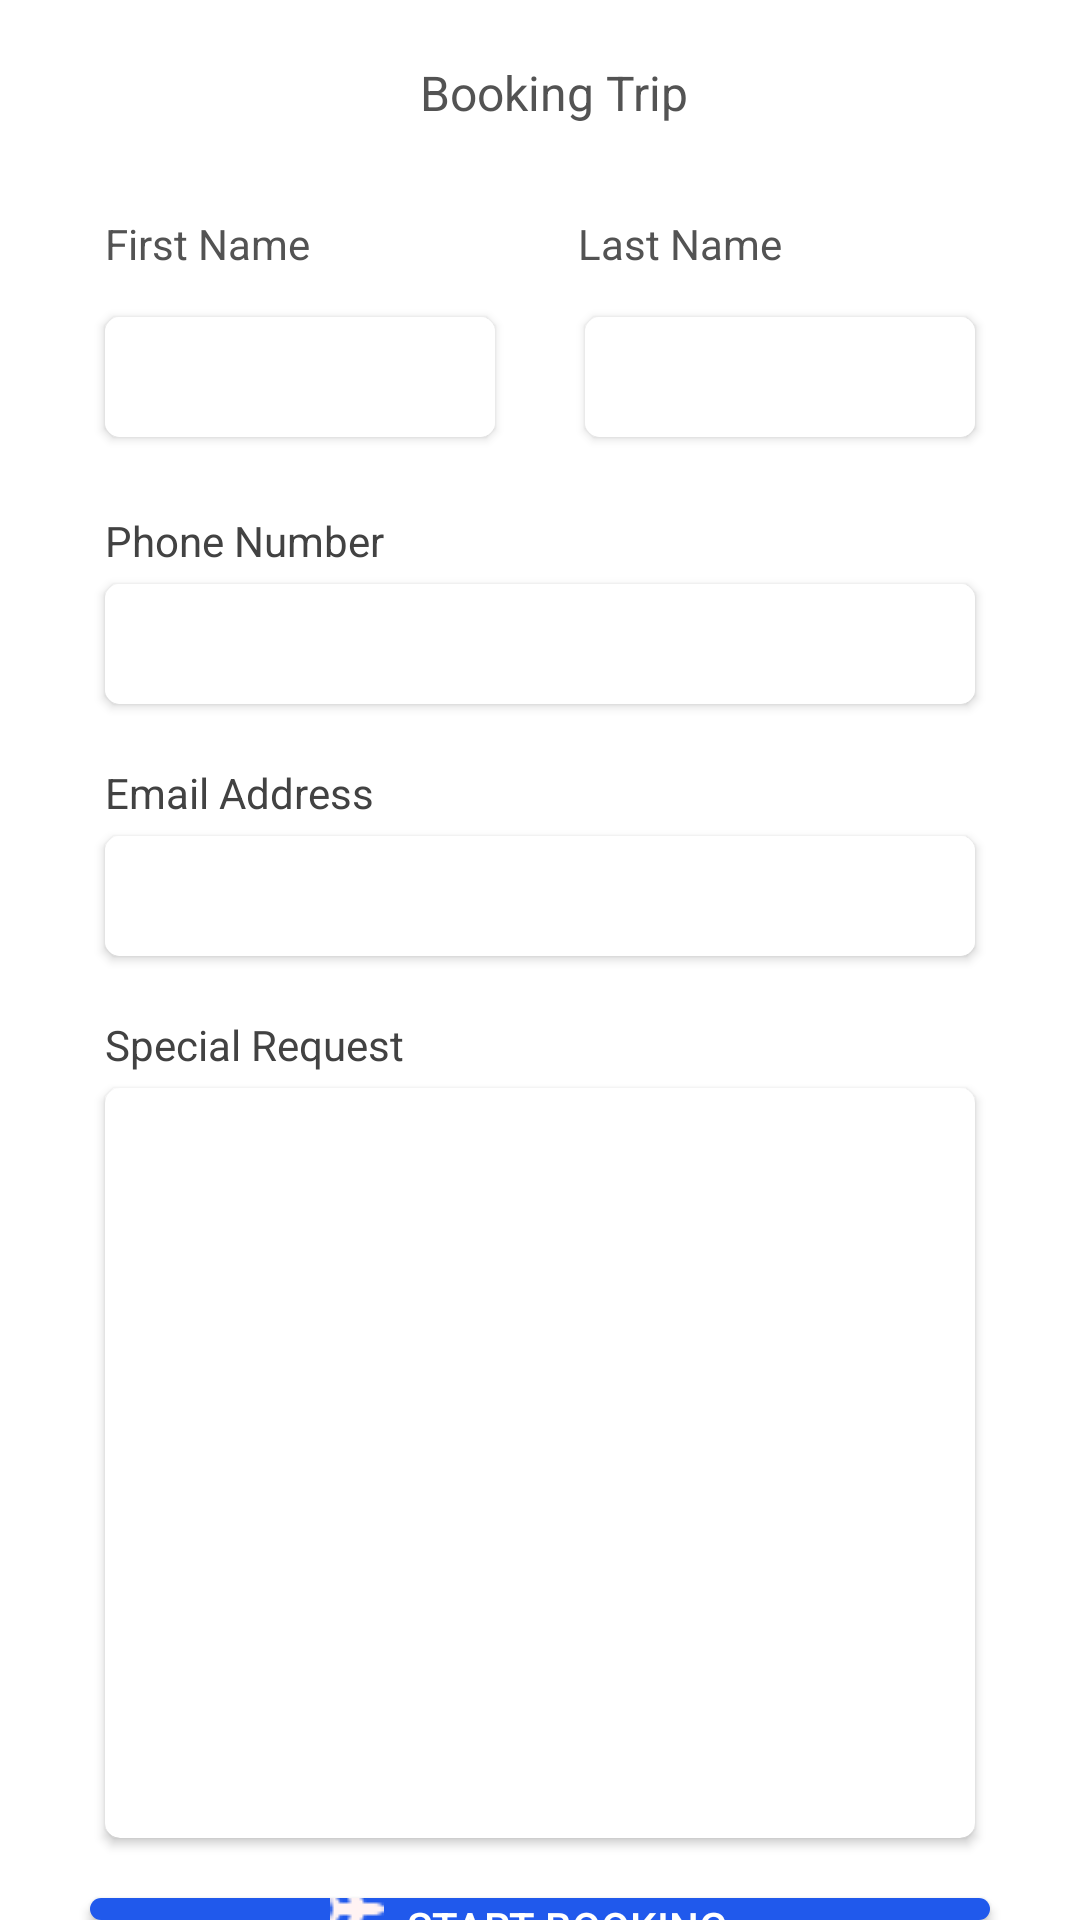

Android layout source for this screen:
<!-- AndroidManifest.xml: application theme Theme.AppCompat.Light.NoActionBar -->
<!-- res/layout/activity_special_request_form.xml -->
<?xml version="1.0" encoding="utf-8"?>
<LinearLayout xmlns:android="http://schemas.android.com/apk/res/android"
    xmlns:app="http://schemas.android.com/apk/res-auto"
    android:layout_width="match_parent"
    android:layout_height="match_parent"
    android:background="#FFFFFF"
    android:orientation="vertical">

    <LinearLayout
        android:layout_width="match_parent"
        android:layout_height="wrap_content"
        android:layout_marginStart="20dp"
        android:layout_marginLeft="20dp"
        android:layout_marginTop="20dp"
        android:layout_marginEnd="20dp"
        android:layout_marginRight="20dp"
        android:orientation="horizontal">

        <ImageView
            android:id="@+id/imageView10"
            android:layout_width="wrap_content"
            android:layout_height="wrap_content"
            android:tint="#535353"
            app:srcCompat="@drawable/ic_baseline_arrow_back_ios_24" />

        <TextView
            android:id="@+id/textView6"
            android:layout_width="wrap_content"
            android:layout_height="wrap_content"
            android:layout_gravity="center"
            android:layout_marginStart="120dp"
            android:layout_marginLeft="120dp"
            android:text="Booking Trip"
            android:textColor="#535353"
            android:textSize="16sp"
            android:textStyle="normal" />
    </LinearLayout>

    <LinearLayout
        android:layout_width="match_parent"
        android:layout_height="wrap_content"
        android:layout_marginStart="30dp"
        android:layout_marginLeft="30dp"
        android:layout_marginTop="30dp"
        android:layout_marginEnd="30dp"
        android:layout_marginRight="30dp"
        android:orientation="horizontal">

        <TextView
            android:id="@+id/textView7"
            android:layout_width="wrap_content"
            android:layout_height="wrap_content"
            android:layout_marginStart="5dp"
            android:layout_marginLeft="5dp"
            android:layout_marginEnd="15dp"
            android:layout_marginRight="15dp"
            android:layout_weight="1"
            android:text="First Name"
            android:textColor="#535353" />

        <TextView
            android:id="@+id/textView8"
            android:layout_width="wrap_content"
            android:layout_height="wrap_content"
            android:layout_weight="1"
            android:paddingLeft="5dp"
            android:text="Last Name"
            android:textColor="#535353" />
    </LinearLayout>

    <LinearLayout
        android:layout_width="match_parent"
        android:layout_height="wrap_content"
        android:layout_marginStart="30dp"
        android:layout_marginLeft="30dp"
        android:layout_marginTop="10dp"
        android:layout_marginEnd="30dp"
        android:layout_marginRight="30dp"
        android:orientation="horizontal">

        <androidx.cardview.widget.CardView
            android:layout_width="wrap_content"
            android:layout_height="wrap_content"
            android:layout_marginStart="5dp"
            android:layout_marginLeft="5dp"
            android:layout_marginTop="5dp"
            android:layout_marginEnd="15dp"
            android:layout_marginRight="15dp"
            android:layout_marginBottom="5dp"
            android:layout_weight="1"
            app:cardCornerRadius="5dp">

            <EditText
                android:id="@+id/editTextTextPersonName2"
                android:layout_width="wrap_content"
                android:layout_height="40dp"
                android:background="#FFFFFF"
                android:ems="10"
                android:inputType="textPersonName"
                android:paddingLeft="20dp" />
        </androidx.cardview.widget.CardView>

        <androidx.cardview.widget.CardView
            android:layout_width="wrap_content"
            android:layout_height="wrap_content"
            android:layout_marginStart="15dp"
            android:layout_marginLeft="15dp"
            android:layout_marginTop="5dp"
            android:layout_marginEnd="5dp"
            android:layout_marginRight="5dp"
            android:layout_marginBottom="5dp"
            android:layout_weight="1"
            app:cardCornerRadius="5dp">

            <EditText
                android:id="@+id/editTextTextPersonName3"
                android:layout_width="wrap_content"
                android:layout_height="40dp"
                android:background="#FFFFFF"
                android:ems="10"
                android:inputType="textPersonName"
                android:paddingLeft="20dp" />
        </androidx.cardview.widget.CardView>
    </LinearLayout>

    <TextView
        android:id="@+id/textView18"
        android:layout_width="match_parent"
        android:layout_height="wrap_content"
        android:layout_marginStart="35dp"
        android:layout_marginLeft="35dp"
        android:layout_marginTop="20dp"
        android:layout_marginEnd="30dp"
        android:layout_marginRight="30dp"
        android:text="Phone Number"
        android:textColor="@color/cardview_dark_background" />

    <androidx.cardview.widget.CardView
        android:layout_width="match_parent"
        android:layout_height="wrap_content"
        android:layout_marginStart="35dp"
        android:layout_marginLeft="35dp"
        android:layout_marginTop="5dp"
        android:layout_marginEnd="35dp"
        android:layout_marginRight="35dp"
        android:background="#FFFFFF"
        app:cardCornerRadius="5dp"
        app:cardPreventCornerOverlap="true">

        <EditText
            android:id="@+id/editTextPhone2"
            android:layout_width="match_parent"
            android:layout_height="40dp"
            android:background="#FFFFFF"
            android:ems="10"
            android:inputType="phone"
            android:paddingLeft="20dp" />
    </androidx.cardview.widget.CardView>

    <TextView
        android:id="@+id/textView19"
        android:layout_width="match_parent"
        android:layout_height="wrap_content"
        android:layout_marginStart="35dp"
        android:layout_marginLeft="35dp"
        android:layout_marginTop="20dp"
        android:layout_marginEnd="30dp"
        android:layout_marginRight="30dp"
        android:text="Email Address"
        android:textColor="@color/cardview_dark_background" />

    <androidx.cardview.widget.CardView
        android:layout_width="match_parent"
        android:layout_height="wrap_content"
        android:layout_marginStart="35dp"
        android:layout_marginLeft="35dp"
        android:layout_marginTop="5dp"
        android:layout_marginEnd="35dp"
        android:layout_marginRight="35dp"
        android:background="#FFFFFF"
        app:cardCornerRadius="5dp"
        app:cardPreventCornerOverlap="true">

        <EditText
            android:id="@+id/editTextPhone2"
            android:layout_width="match_parent"
            android:layout_height="40dp"
            android:background="#FFFFFF"
            android:ems="10"
            android:inputType="phone"
            android:paddingLeft="20dp" />
    </androidx.cardview.widget.CardView>

    <TextView
        android:id="@+id/textView21"
        android:layout_width="match_parent"
        android:layout_height="wrap_content"
        android:layout_marginStart="35dp"
        android:layout_marginLeft="35dp"
        android:layout_marginTop="20dp"
        android:layout_marginEnd="30dp"
        android:layout_marginRight="30dp"
        android:text="Special Request"
        android:textColor="@color/cardview_dark_background" />

    <androidx.cardview.widget.CardView
        android:layout_width="match_parent"
        android:layout_height="250dp"
        android:layout_marginStart="35dp"
        android:layout_marginLeft="35dp"
        android:layout_marginTop="5dp"
        android:layout_marginEnd="35dp"
        android:layout_marginRight="35dp"
        app:cardCornerRadius="5dp" />

    <Button
        android:id="@+id/button3"
        android:layout_width="match_parent"
        android:layout_height="wrap_content"
        android:layout_marginStart="30dp"
        android:layout_marginLeft="30dp"
        android:layout_marginTop="20dp"
        android:layout_marginEnd="30dp"
        android:layout_marginRight="30dp"
        android:background="@drawable/btn_login"
        android:drawableLeft="@drawable/fasolid_plane"
        android:paddingLeft="80dp"
        android:paddingRight="80dp"
        android:text="Start Booking"
        android:textColor="#FFFFFF" />

</LinearLayout>
<!-- resources referenced by this layout -->
<resources>
  <!-- drawable btn_login (drawable) -->
  <?xml version="1.0" encoding="utf-8"?>
  <shape
      xmlns:android="http://schemas.android.com/apk/res/android">
      <corners
          android:radius="10dp" />
  
      <solid android:color="@color/colorPrimary"/>
  
  </shape>
  <!-- drawable fasolid_plane: png bitmap (drawable, 371 bytes) -->
  <color name="colorPrimary">#2059EC</color>
</resources>
